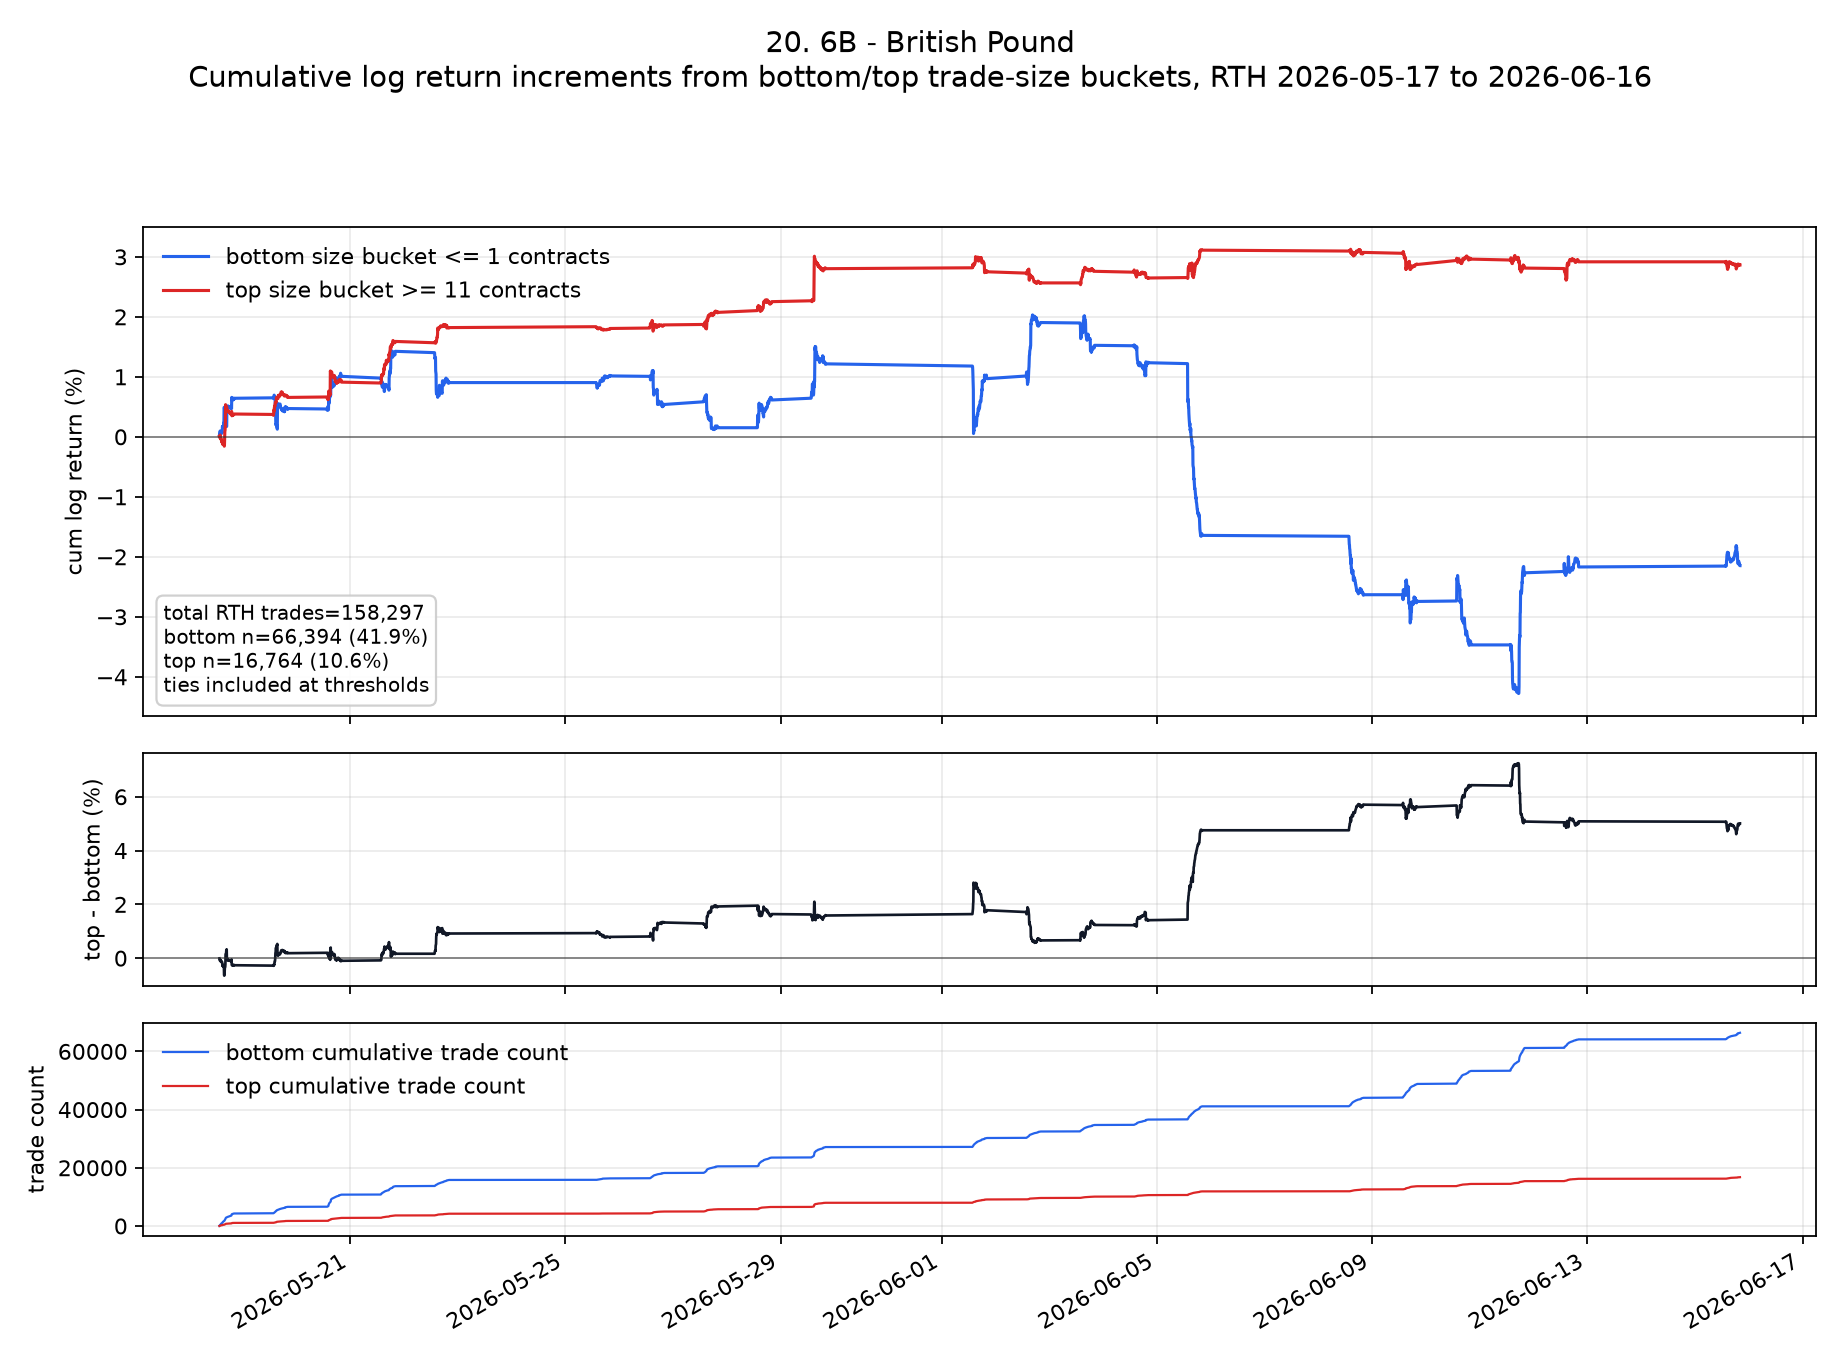

Values plotted in this chart, from the file beside it:
ts_event, low, high, cum_low, cum_high, cum_low_pct, cum_high_pct, cum_high_minus_low_pct
2026-05-18T13:35:00.000000000+0000, 0.0001494, 0.00007469, 0.0001494, 0.00007469, 0.01494, 0.007469, -0.007469
2026-05-18T13:40:00.000000000+0000, 0.0004482, -0.00007471, 0.0005976, -1.6739972241719414e-8, 0.05976, -1.6739972241719414e-6, -0.05976
2026-05-18T13:45:00.000000000+0000, 0.00007469, -0.0001494, 0.0006723, -0.0001494, 0.06723, -0.01494, -0.08217
2026-05-18T13:50:00.000000000+0000, 0.0002241, 0.0003733, 0.0008963, 0.0002239, 0.08963, 0.02239, -0.06724
2026-05-18T13:55:00.000000000+0000, 0.00007466, 0.00007464, 0.000971, 0.0002986, 0.0971, 0.02986, -0.06724
2026-05-18T14:00:00.000000000+0000, -1.1151649437213251e-8, -0.0004479, 0.000971, -0.0001494, 0.0971, -0.01494, -0.112
2026-05-18T14:05:00.000000000+0000, -0.0003734, -1.1159147828010418e-8, 0.0005976, -0.0001494, 0.05976, -0.01494, -0.0747
2026-05-18T14:10:00.000000000+0000, 0.00007467, -0.0001494, 0.0006723, -0.0002987, 0.06723, -0.02987, -0.0971
2026-05-18T14:15:00.000000000+0000, 0.0001494, -0.00007474, 0.0008217, -0.0003735, 0.08217, -0.03735, -0.1195
2026-05-18T14:20:00.000000000+0000, -0.00007458, 0.0000747, 0.0007471, -0.0002988, 0.07471, -0.02988, -0.1046
2026-05-18T14:25:00.000000000+0000, -0.00007471, -0.0001493, 0.0006724, -0.0004481, 0.06724, -0.04481, -0.1121
2026-05-18T14:30:00.000000000+0000, 0.0001493, -0.0002239, 0.0008217, -0.000672, 0.08217, -0.0672, -0.1494
2026-05-18T14:35:00.000000000+0000, -0.0001494, -0.00007465, 0.0006723, -0.0007467, 0.06723, -0.07467, -0.1419
2026-05-18T14:40:00.000000000+0000, -0.00007473, -1.6734971519660746e-8, 0.0005976, -0.0007467, 0.05976, -0.07467, -0.1344
2026-05-18T14:45:00.000000000+0000, 0.00007465, -0.0001493, 0.0006722, -0.000896, 0.06722, -0.0896, -0.1568
2026-05-18T14:50:00.000000000+0000, 0.00007467, 0.00007467, 0.0007469, -0.0008214, 0.07469, -0.08214, -0.1568
2026-05-18T14:55:00.000000000+0000, 0.0009709, -0.0002239, 0.001718, -0.001045, 0.1718, -0.1045, -0.2763
2026-05-18T15:00:00.000000000+0000, -0.00007467, 0.00007465, 0.001643, -0.0009706, 0.1643, -0.09706, -0.2614
2026-05-18T15:05:00.000000000+0000, 0.0000747, -0.0002986, 0.001718, -0.001269, 0.1718, -0.1269, -0.2987
2026-05-18T15:10:00.000000000+0000, -0.0001494, 0.0001494, 0.001568, -0.00112, 0.1568, -0.112, -0.2688
2026-05-18T15:15:00.000000000+0000, 0.0001494, 0.00007468, 0.001718, -0.001045, 0.1718, -0.1045, -0.2763
2026-05-18T15:20:00.000000000+0000, -5.575824746362201e-9, 0.0001494, 0.001718, -0.0008958, 0.1718, -0.08958, -0.2614
2026-05-18T15:25:00.000000000+0000, 5.576657635675275e-9, 0.00007467, 0.001718, -0.0008212, 0.1718, -0.08212, -0.2539
2026-05-18T15:30:00.000000000+0000, 0.0005974, -0.00007465, 0.002315, -0.0008958, 0.2315, -0.08958, -0.3211
2026-05-18T15:35:00.000000000+0000, -0.0001493, 0.00007465, 0.002166, -0.0008212, 0.2166, -0.08212, -0.2987
2026-05-18T15:40:00.000000000+0000, 0.002689, -0.0005222, 0.004855, -0.001343, 0.4855, -0.1343, -0.6198
2026-05-18T15:45:00.000000000+0000, 0.0000746, -0.0002238, 0.004929, -0.001567, 0.4929, -0.1567, -0.6496
2026-05-18T15:50:00.000000000+0000, -0.0000746, 0.0001492, 0.004855, -0.001418, 0.4855, -0.1418, -0.6273
2026-05-18T15:55:00.000000000+0000, -0.000522, 0.001119, 0.004333, -0.0002994, 0.4333, -0.02994, -0.4632
2026-05-18T16:00:00.000000000+0000, 0.0002987, 0.001192, 0.004631, 0.000893, 0.4631, 0.0893, -0.3739
2026-05-18T16:05:00.000000000+0000, -0.0004474, 0.000149, 0.004184, 0.001042, 0.4184, 0.1042, -0.3142
2026-05-18T16:10:00.000000000+0000, 0.0004468, 0.0004469, 0.004631, 0.001489, 0.4631, 0.1489, -0.3142
2026-05-18T16:15:00.000000000+0000, 0.00007443, 0.0008185, 0.004705, 0.002307, 0.4705, 0.2307, -0.2398
2026-05-18T16:20:00.000000000+0000, -0.0006695, 0.003058, 0.004036, 0.005365, 0.4036, 0.5365, 0.133
2026-05-18T16:25:00.000000000+0000, -0.0005211, -0.0005209, 0.003515, 0.004845, 0.3515, 0.4845, 0.133
2026-05-18T16:30:00.000000000+0000, -0.0002979, 0.0001489, 0.003217, 0.004993, 0.3217, 0.4993, 0.1777
2026-05-18T16:35:00.000000000+0000, -0.0002235, -4.439088335805863e-8, 0.002993, 0.004993, 0.2993, 0.4993, 0.2
2026-05-18T16:40:00.000000000+0000, -0.001193, -0.0001489, 0.001801, 0.004845, 0.1801, 0.4845, 0.3044
2026-05-18T16:45:00.000000000+0000, 0.0, -0.00007448, 0.001801, 0.00477, 0.1801, 0.477, 0.2969
2026-05-18T16:50:00.000000000+0000, -0.00007447, 0.0002234, 0.001726, 0.004993, 0.1726, 0.4993, 0.3267
2026-05-18T16:55:00.000000000+0000, 0.003057, -0.0003723, 0.004783, 0.004621, 0.4783, 0.4621, -0.01623
2026-05-18T17:00:00.000000000+0000, -0.00007448, -0.0001489, 0.004709, 0.004472, 0.4709, 0.4472, -0.02367
2026-05-18T17:05:00.000000000+0000, -0.0002234, -0.00007446, 0.004486, 0.004398, 0.4486, 0.4398, -0.008775
2026-05-18T17:10:00.000000000+0000, 0.0001489, -0.0001489, 0.004634, 0.004249, 0.4634, 0.4249, -0.03855
2026-05-18T17:15:00.000000000+0000, 0.0002234, 0.00007446, 0.004858, 0.004323, 0.4858, 0.4323, -0.05344
2026-05-18T17:20:00.000000000+0000, 0.000298, -0.00007447, 0.005156, 0.004249, 0.5156, 0.4249, -0.09069
2026-05-18T17:25:00.000000000+0000, -0.00007447, 0.00007447, 0.005081, 0.004323, 0.5081, 0.4323, -0.07579
2026-05-18T17:30:00.000000000+0000, 0.0, 0.0, 0.005081, 0.004323, 0.5081, 0.4323, -0.07579
2026-05-18T17:35:00.000000000+0000, -0.000149, 0.0, 0.004932, 0.004323, 0.4932, 0.4323, -0.0609
2026-05-18T17:40:00.000000000+0000, -0.00007447, -0.0001489, 0.004858, 0.004174, 0.4858, 0.4174, -0.06834
2026-05-18T17:45:00.000000000+0000, 0.0, 0.0, 0.004858, 0.004174, 0.4858, 0.4174, -0.06834
2026-05-18T17:50:00.000000000+0000, 0.00007447, -0.00007449, 0.004932, 0.0041, 0.4932, 0.41, -0.08324
2026-05-18T17:55:00.000000000+0000, 0.00007449, -0.00007449, 0.005007, 0.004025, 0.5007, 0.4025, -0.09813
2026-05-18T18:00:00.000000000+0000, -0.0000745, 0.00007449, 0.004932, 0.0041, 0.4932, 0.41, -0.08324
2026-05-18T18:05:00.000000000+0000, 1.6664367996632734e-8, -0.00007452, 0.004932, 0.004025, 0.4932, 0.4025, -0.09069
2026-05-18T18:10:00.000000000+0000, -0.0001491, 0.0, 0.004783, 0.004025, 0.4783, 0.4025, -0.07578
2026-05-18T18:15:00.000000000+0000, 0.00007453, 0.0, 0.004858, 0.004025, 0.4858, 0.4025, -0.08324
2026-05-18T18:20:00.000000000+0000, -5.556721638377837e-9, 0.0, 0.004858, 0.004025, 0.4858, 0.4025, -0.08324
2026-05-18T18:25:00.000000000+0000, -5.555893412001467e-9, -1.1110958486604261e-8, 0.004858, 0.004025, 0.4858, 0.4025, -0.08324
2026-05-18T18:30:00.000000000+0000, -8.898879361174394e-8, -0.0002237, 0.004858, 0.003802, 0.4858, 0.3802, -0.1056
... 1,587 more rows
